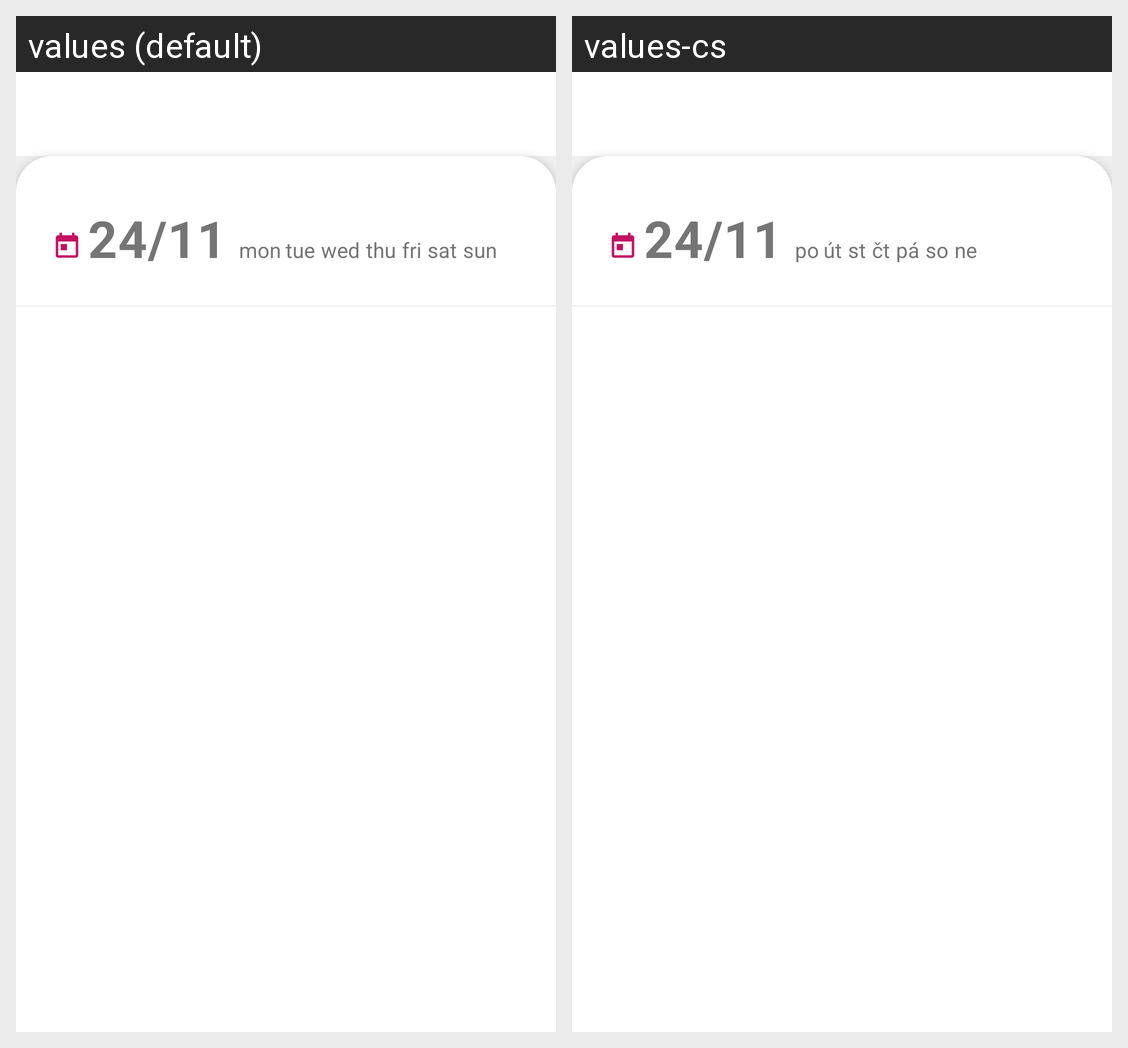

The same Android screen rendered under two of its app's locales, left to right. List the strings drawn on it with the default value and each locale's translation.
Android screen res/layout/activity_main.xml rendered under 2 locales, left to right: values (default), values-cs. Device: Nexus 5 (rendered at 1080×1920; each locale shown at half size, 540×960, under a caption strip naming it); theme AppTheme.
Strings drawn on this screen, with the default value and each locale's value (text and hints the layout hard-codes, and strings that could not be matched under every locale, appear in the picture but are not listed):

mon
  values: mon
  values-cs: po

tue
  values: tue
  values-cs: út

wed
  values: wed
  values-cs: st

thu
  values: thu
  values-cs: čt

fri
  values: fri
  values-cs: pá

sat
  values: sat
  values-cs: so

sun
  values: sun
  values-cs: ne
